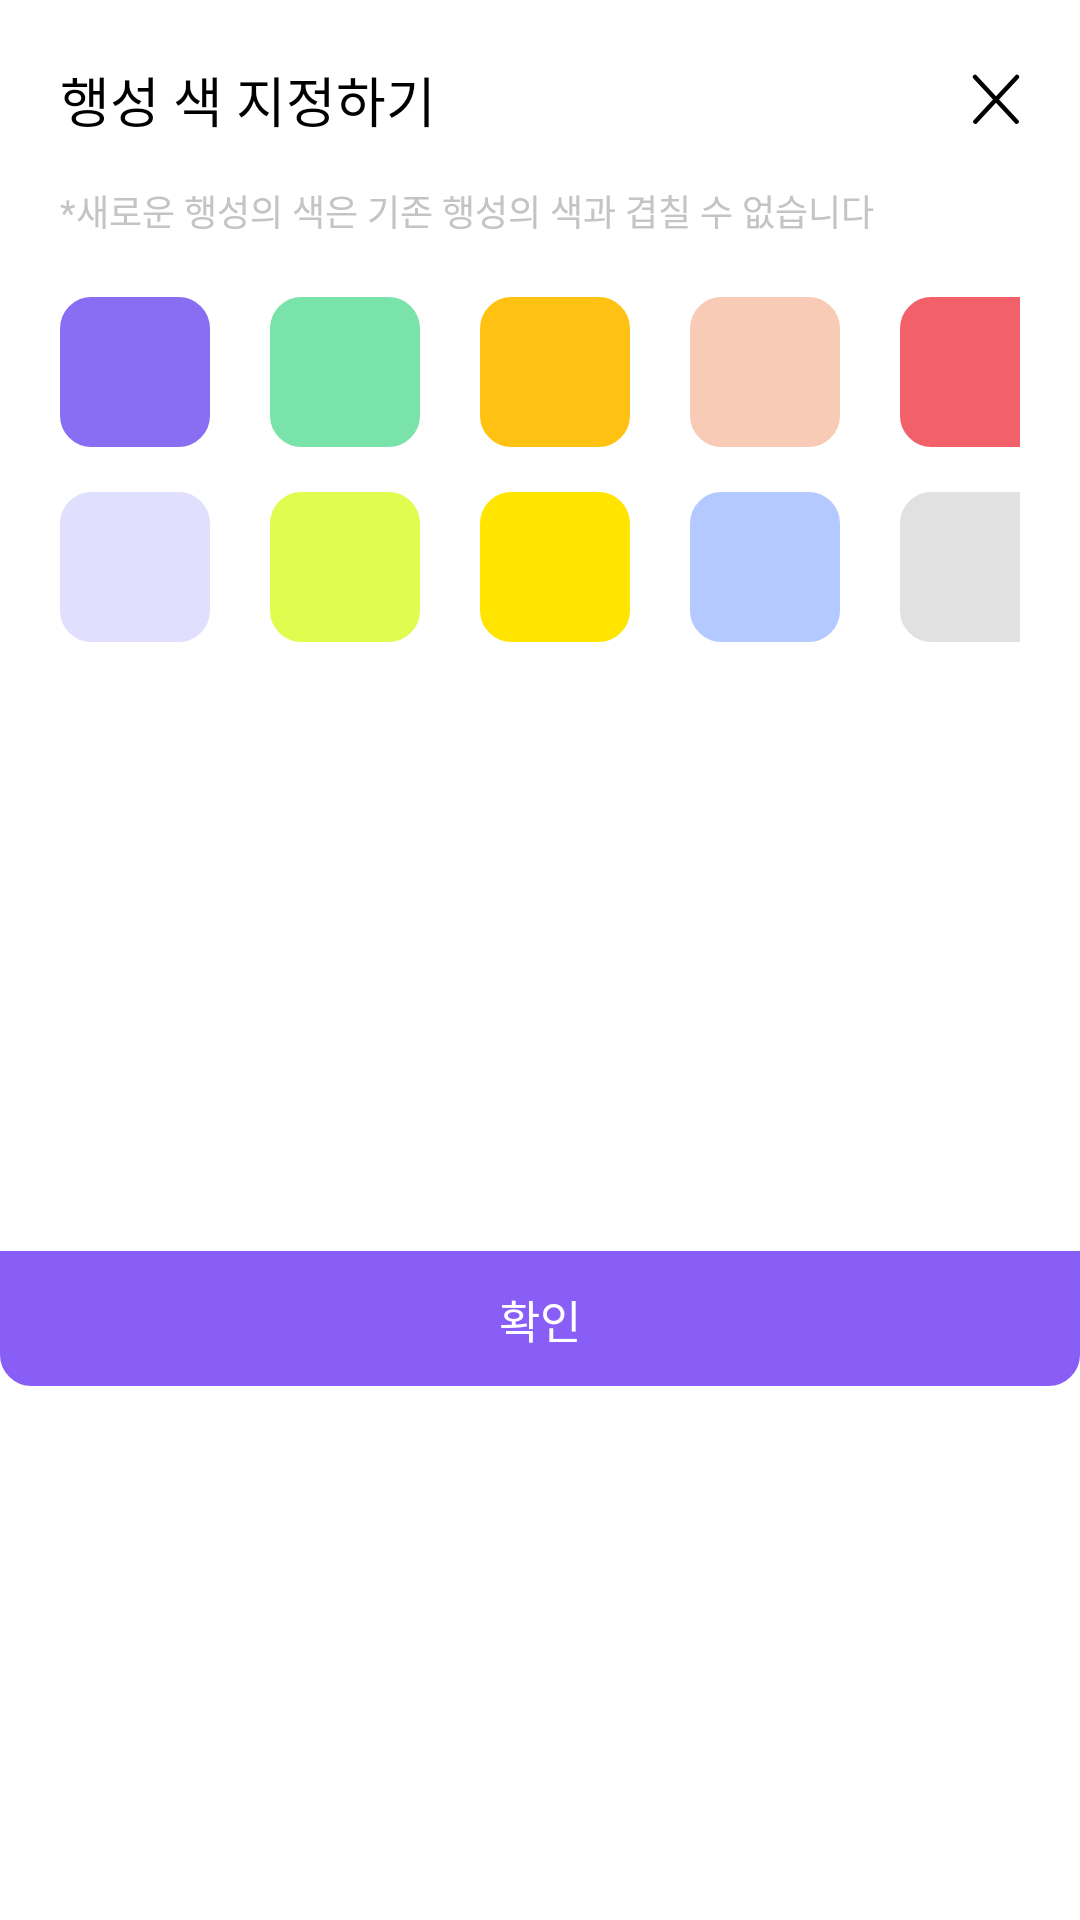

Reconstruct the res/layout file that produces this screen, plus the resources it refers to.
<!-- AndroidManifest.xml: application theme Theme.Planet -->
<!-- res/layout/dialog_select_planet_color.xml -->
<?xml version="1.0" encoding="utf-8"?>
<androidx.constraintlayout.widget.ConstraintLayout xmlns:android="http://schemas.android.com/apk/res/android"
    xmlns:app="http://schemas.android.com/apk/res-auto"
    xmlns:tools="http://schemas.android.com/tools"
    android:layout_width="match_parent"
    android:layout_height="wrap_content"
    android:background="@drawable/shape_custom_dialog">

    <androidx.constraintlayout.widget.ConstraintLayout
        android:id="@+id/dialog_select_top_layout"
        android:layout_width="match_parent"
        android:layout_height="wrap_content"
        android:paddingLeft="20dp"
        android:paddingTop="20dp"
        android:paddingRight="20dp"
        app:layout_constraintLeft_toLeftOf="parent"
        app:layout_constraintRight_toRightOf="parent"
        app:layout_constraintTop_toTopOf="parent">

        <TextView
            android:id="@+id/dialog_home_title_add_to_do_text_view"
            android:layout_width="wrap_content"
            android:layout_height="wrap_content"
            android:text="행성 색 지정하기"
            android:textColor="@color/black"
            android:textSize="18dp"
            app:layout_constraintLeft_toLeftOf="parent"
            app:layout_constraintTop_toTopOf="parent" />

        <ImageView
            android:id="@+id/dialog_select_exit_img"
            android:layout_width="wrap_content"
            android:layout_height="wrap_content"
            android:src="@drawable/ic_exit"
            app:layout_constraintBottom_toBottomOf="parent"
            app:layout_constraintRight_toRightOf="parent"
            app:layout_constraintTop_toTopOf="parent" />
    </androidx.constraintlayout.widget.ConstraintLayout>

    <TextView
        android:id="@+id/dialog_select_explain_tv"
        android:layout_width="match_parent"
        android:layout_height="wrap_content"
        android:layout_marginTop="15dp"
        android:paddingLeft="20dp"
        android:paddingRight="20dp"
        android:text="*새로운 행성의 색은 기존 행성의 색과 겹칠 수 없습니다"
        android:textColor="@color/gray_edit_font"
        android:textSize="12dp"
        app:layout_constraintLeft_toLeftOf="parent"
        app:layout_constraintRight_toRightOf="parent"
        app:layout_constraintTop_toBottomOf="@+id/dialog_select_top_layout" />

    <RadioGroup
        android:id="@+id/dialog_select_color_rg"
        android:layout_width="wrap_content"
        android:layout_height="wrap_content"
        android:layout_marginTop="20dp"
        app:layout_constraintLeft_toLeftOf="parent"
        app:layout_constraintRight_toRightOf="parent"
        app:layout_constraintTop_toBottomOf="@+id/dialog_select_explain_tv">

        <GridLayout
            android:id="@+id/dialog_select_color_layout"
            android:layout_width="wrap_content"
            android:layout_height="wrap_content"
            android:columnCount="5"
            android:paddingLeft="20dp"
            android:paddingRight="20dp"
            android:rowCount="2">

            <RadioButton
                android:id="@+id/dialog_select_none"
                android:layout_width="50dp"
                android:layout_height="50dp"
                android:button="@null"
                android:layout_rowWeight="1"
                android:layout_marginRight="20dp"
                android:layout_marginBottom="15dp"
                android:background="@drawable/shape_radius_rec_planet"
                android:backgroundTint="@color/purple_896DF3" />

            <RadioButton
                android:id="@+id/dialog_select_green"
                android:layout_width="50dp"
                android:layout_height="50dp"
                android:button="@null"
                android:layout_marginRight="20dp"
                android:background="@drawable/shape_radius_rec_planet"
                android:backgroundTint="@color/green_7AE3AA" />

            <RadioButton
                android:id="@+id/dialog_select_orange"
                android:layout_width="50dp"
                android:layout_height="50dp"
                android:button="@null"
                android:layout_marginRight="20dp"
                android:background="@drawable/shape_radius_rec_planet"
                android:backgroundTint="@color/yellow_FFC212" />

            <RadioButton
                android:id="@+id/dialog_select_pink"
                android:layout_width="50dp"
                android:layout_height="50dp"
                android:button="@null"
                android:layout_marginRight="20dp"
                android:background="@drawable/shape_radius_rec_planet"
                android:backgroundTint="@color/apricot_F8CBB6" />

            <RadioButton
                android:id="@+id/dialog_select_plum"
                android:layout_width="50dp"
                android:layout_height="50dp"
                android:button="@null"
                android:background="@drawable/shape_radius_rec_planet"
                android:backgroundTint="@color/red_F2606A" />

            <RadioButton
                android:id="@+id/dialog_select_purple"
                android:layout_width="50dp"
                android:layout_height="50dp"
                android:button="@null"
                android:background="@drawable/shape_radius_rec_planet" />

            <RadioButton
                android:id="@+id/dialog_select_lime"
                android:layout_width="50dp"
                android:layout_height="50dp"
                android:button="@null"
                android:background="@drawable/shape_radius_rec_planet"
                android:backgroundTint="@color/green_E0FC4E" />

            <RadioButton
                android:id="@+id/dialog_select_mustard"
                android:layout_width="50dp"
                android:layout_height="50dp"
                android:button="@null"
                android:background="@drawable/shape_radius_rec_planet"
                android:backgroundTint="@color/yellow_FFE500" />

            <RadioButton
                android:id="@+id/dialog_select_sky"
                android:layout_width="50dp"
                android:layout_height="50dp"
                android:button="@null"
                android:background="@drawable/shape_radius_rec_planet"
                android:backgroundTint="@color/light_blue_b4c9ff" />

            <RadioButton
                android:id="@+id/dialog_select_mono"
                android:layout_width="50dp"
                android:layout_height="50dp"
                android:button="@null"
                android:background="@drawable/shape_radius_rec_planet"
                android:backgroundTint="@color/gray_E1E1E1" />
        </GridLayout>
    </RadioGroup>

    <androidx.constraintlayout.widget.ConstraintLayout
        android:id="@+id/dialog_save_btn"
        android:layout_width="match_parent"
        android:layout_height="45dp"
        android:layout_marginTop="25dp"
        android:background="@drawable/shape_rectangle_bottom_radius_10dp_purple"
        app:layout_constraintBottom_toBottomOf="parent"
        app:layout_constraintLeft_toLeftOf="parent"
        app:layout_constraintRight_toRightOf="parent"
        app:layout_constraintTop_toBottomOf="@+id/dialog_select_color_rg">

        <TextView
            android:id="@+id/dialog_save_tv"
            android:layout_width="wrap_content"
            android:layout_height="wrap_content"
            android:text="확인"
            android:textColor="@color/white"
            android:textSize="15dp"
            app:layout_constraintBottom_toBottomOf="parent"
            app:layout_constraintLeft_toLeftOf="parent"
            app:layout_constraintRight_toRightOf="parent"
            app:layout_constraintTop_toTopOf="parent" />

    </androidx.constraintlayout.widget.ConstraintLayout>

</androidx.constraintlayout.widget.ConstraintLayout>
<!-- resources referenced by this layout -->
<resources>
  <color name="apricot_F8CBB6">#F8CBB6</color>
  <color name="black">#FF000000</color>
  <color name="gray_E1E1E1">#E1E1E1</color>
  <color name="gray_edit_font">#C4C4C4</color>
  <color name="green_7AE3AA">#7AE3AA</color>
  <color name="green_E0FC4E">#E0FC4E</color>
  <color name="light_blue_b4c9ff">#B4C9FF</color>
  <color name="purple_896DF3">#896DF3</color>
  <color name="red_F2606A">#F2606A</color>
  <color name="white">#FFFFFFFF</color>
  <color name="yellow_FFC212">#FFC212</color>
  <color name="yellow_FFE500">#FFE500</color>
  <!-- drawable ic_exit (drawable) -->
  <vector xmlns:android="http://schemas.android.com/apk/res/android"
      android:width="16dp"
      android:height="17dp"
      android:viewportWidth="16"
      android:viewportHeight="17">
    <path
        android:pathData="M1.108,15.902L14.978,1"
        android:strokeWidth="1.5"
        android:fillColor="#00000000"
        android:strokeColor="#000000"
        android:strokeLineCap="round"/>
    <path
        android:pathData="M1.022,1L14.891,15.902"
        android:strokeWidth="1.5"
        android:fillColor="#00000000"
        android:strokeColor="#000000"
        android:strokeLineCap="round"/>
  </vector>
  <!-- drawable shape_radius_rec_planet (drawable) -->
  <?xml version="1.0" encoding="utf-8"?>
  <shape xmlns:android="http://schemas.android.com/apk/res/android"
      android:shape="rectangle">
  
      <corners android:radius="10dp" />
      <stroke
          android:width="1dp"
          android:color="@color/purple_E0DFFE" />
      <solid android:color="@color/purple_E0DFFE" />
  
  </shape>
  <!-- drawable shape_rectangle_bottom_radius_10dp_purple (drawable) -->
  <?xml version="1.0" encoding="utf-8"?>
  <shape xmlns:android="http://schemas.android.com/apk/res/android"
      android:shape="rectangle">
  
      <solid android:color="#895EF6" />
      <stroke android:width="1dp"
          android:color="#895EF6"/>
      <corners
          android:bottomRightRadius="10dp"
          android:bottomLeftRadius="10dp" />
  </shape>
  <style name="Theme.Planet" parent="Theme.MaterialComponents.DayNight.NoActionBar">
          
          <item name="colorPrimary">@color/purple_500</item>
          <item name="colorPrimaryVariant">@color/purple_700</item>
          <item name="colorOnPrimary">@color/white</item>
          
          <item name="colorSecondary">@color/teal_200</item>
          <item name="colorSecondaryVariant">@color/teal_700</item>
          <item name="colorOnSecondary">@color/black</item>
          
          <item name="android:statusBarColor" tools:targetApi="l">?attr/colorPrimaryVariant</item>
          
      </style>
  <color name="purple_E0DFFE">#E0DFFE</color>
  <color name="purple_500">#FF6200EE</color>
  <color name="purple_700">#FF3700B3</color>
  <color name="teal_200">#FF03DAC5</color>
  <color name="teal_700">#FF018786</color>
</resources>
